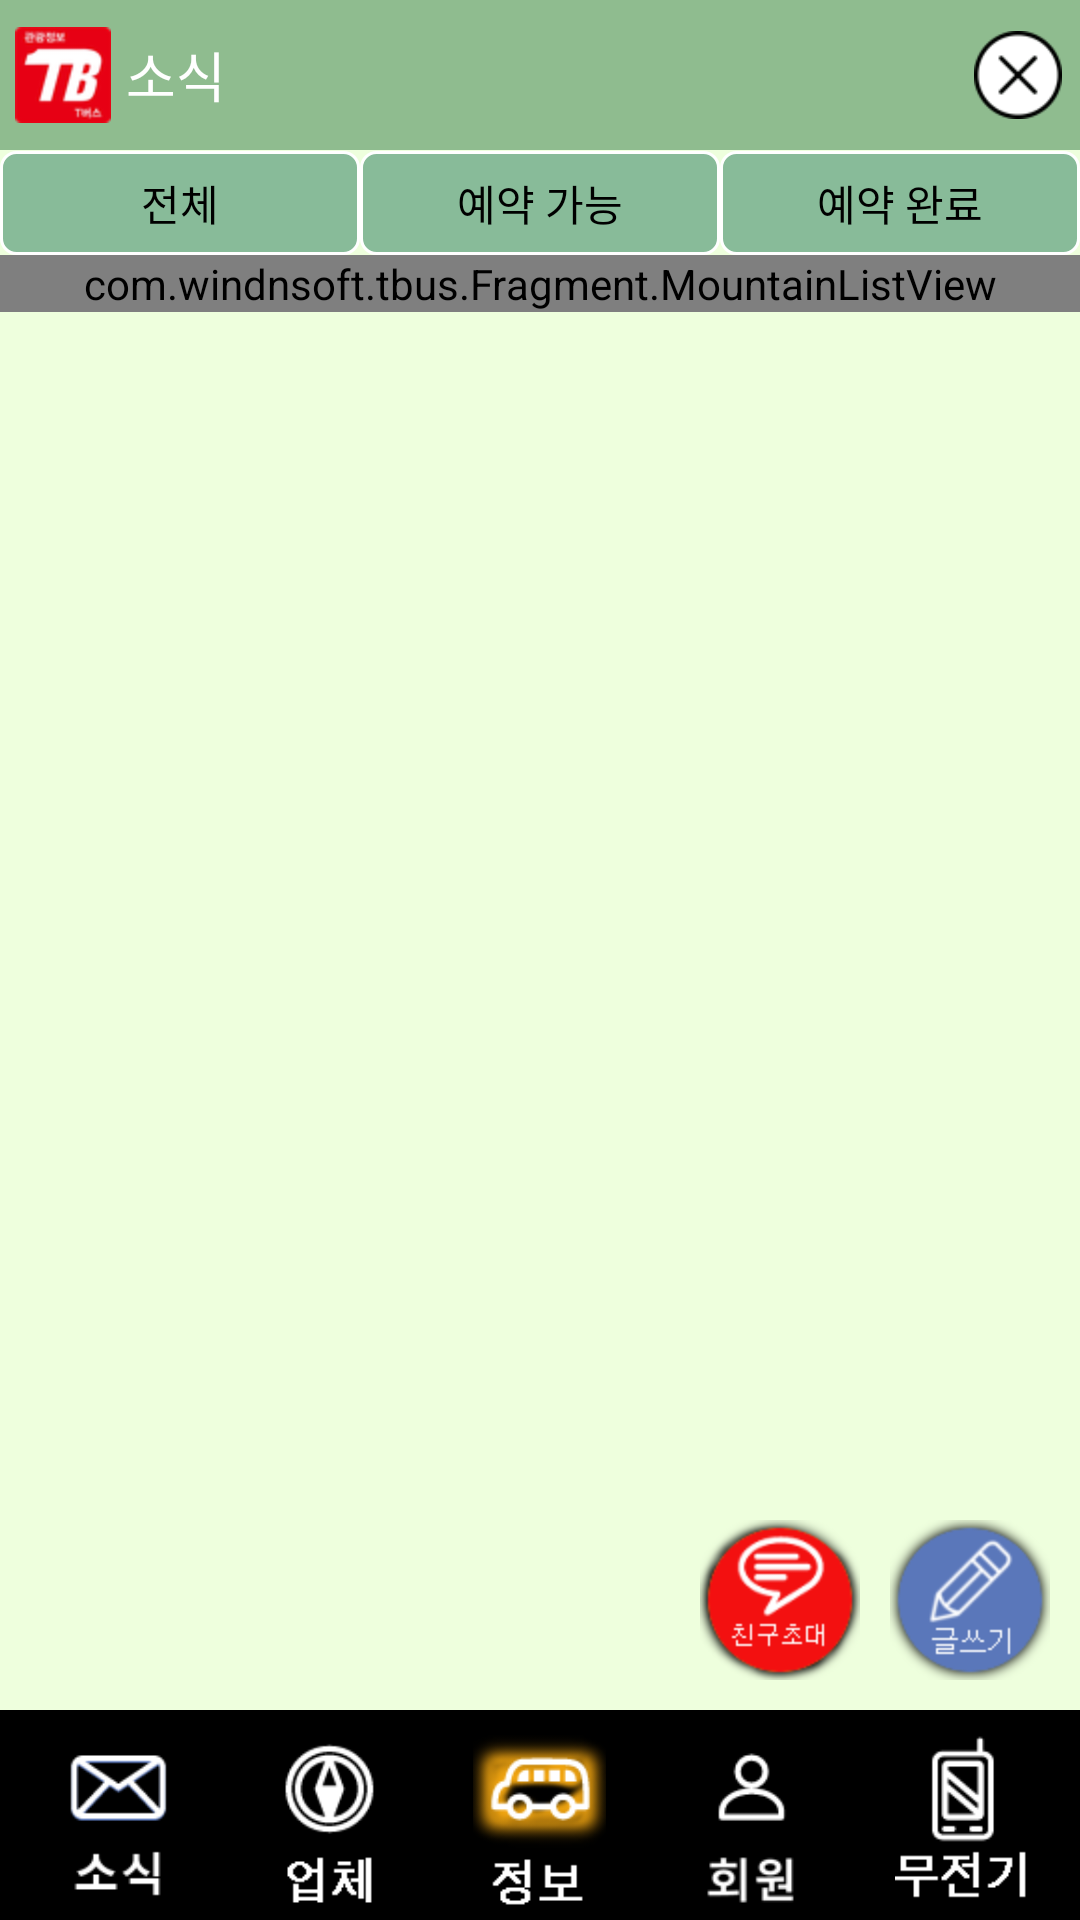

Produce the Android XML layout that renders to this screen, including the resource entries it uses.
<!-- AndroidManifest.xml: application theme AppTheme -->
<!-- res/layout/mountain_list_activity.xml -->
<?xml version="1.0" encoding="utf-8"?>
<RelativeLayout
    xmlns:android="http://schemas.android.com/apk/res/android"
    xmlns:app="http://schemas.android.com/apk/res-auto"
    xmlns:tools="http://schemas.android.com/tools"
    android:id="@+id/activity_main"
    android:layout_width="match_parent"
    android:layout_height="match_parent"
    android:background="#efd"

    tools:context="com.windnsoft.tbus.MainActivity">

    <LinearLayout
        android:layout_width="match_parent"
        android:layout_height="match_parent"
        android:orientation="vertical"
        >


        <LinearLayout
            android:id="@+id/layout_head"
            android:layout_width="match_parent"
            android:layout_height="50dp"
            android:background="@color/DarkSeaGreen"
            android:orientation="horizontal">

            <ImageView
                android:id="@+id/imageView9"
                android:layout_width="wrap_content"
                android:layout_height="match_parent"
                android:layout_margin="5dip"
                android:src="@drawable/ic_launcher_mdpi"
                />

            <TextView
                android:id="@+id/ilTitleTxt"
                android:layout_width="0dp"
                android:layout_height="match_parent"
                android:layout_weight="9"
                android:gravity="center_vertical"
                android:text="소식"
                android:textAppearance="?android:attr/textAppearanceMedium"

                android:textColor="@color/White"/>

            <ImageView
                android:id="@+id/topCloseBtn"
                android:layout_width="0dp"
                android:layout_height="match_parent"
                android:layout_marginRight="5dp"
                android:layout_weight="1"
                android:padding="1dp"
                android:src="@drawable/xbutton_black"
                />
        </LinearLayout>

        <LinearLayout
            android:id="@+id/layout_body"
            android:layout_width="match_parent"
            android:layout_height="0dp"
            android:layout_weight="1"
            android:orientation="vertical"
            >

            <com.windnsoft.tbus.Fragment.AdBannerSliderView
                android:id="@+id/advImg"
                android:visibility="gone"
                android:layout_width="match_parent"
                android:layout_height="wrap_content"
                android:background="@color/Black"
                />

            <LinearLayout
                android:layout_width="match_parent"
                android:orientation="horizontal"
                android:gravity="center"
                android:paddingTop="1px"
                android:layout_height="35dp">
                <TextView
                    android:id="@+id/mlBookAllBtn"
                    android:layout_width="0dp"
                    android:layout_height="match_parent"
                    android:layout_weight="1"
                    android:background="@drawable/prg_border_green_light"
                    android:gravity="center"
                    android:text="전체"
                    android:textAppearance="?android:attr/textAppearanceSmall"

                    android:textColor="@color/Black"/>
                <TextView
                    android:id="@+id/mlBookEnabledBtn"
                    android:layout_width="0dp"
                    android:layout_height="match_parent"
                    android:layout_weight="1"
                    android:background="@drawable/prg_border_green_light"
                    android:gravity="center"
                    android:text="예약 가능"
                    android:textAppearance="?android:attr/textAppearanceSmall"

                    android:textColor="@color/Black"/>
                <TextView
                android:id="@+id/mlBookDisabledBtn"
                android:layout_width="0dp"
                android:layout_height="match_parent"
                android:layout_weight="1"
                android:background="@drawable/prg_border_green_light"
                android:gravity="center"
                android:text="예약 완료"
                android:textAppearance="?android:attr/textAppearanceSmall"

                android:textColor="@color/Black"/>
            </LinearLayout>

            <RelativeLayout
                android:layout_width="match_parent"
                android:layout_height="0dp"
                android:layout_weight="1"
                android:clickable="false"
                android:gravity="right">

                <com.windnsoft.tbus.Fragment.MountainListView
                    android:id="@+id/mountainListView"
                    android:layout_width="match_parent"
                    android:layout_height="wrap_content">
                </com.windnsoft.tbus.Fragment.MountainListView>

                <LinearLayout
                    android:layout_width="match_parent"
                    android:layout_height="wrap_content"
                    android:layout_alignParentBottom="true"
                    android:gravity="right"
                    android:orientation="horizontal"
                    android:padding="5dp">

                    <ImageView
                        android:id="@+id/boardInviteBtn"
                        android:layout_width="wrap_content"
                        android:layout_height="wrap_content"
                        android:layout_margin="5dp"
                        android:src="@drawable/freind"/>

                    <ImageView
                        android:id="@+id/boardWriteBtn"
                        android:layout_width="wrap_content"
                        android:layout_height="wrap_content"
                        android:layout_margin="5dp"
                        android:clickable="true"
                        android:src="@drawable/write"/>
                </LinearLayout>


            </RelativeLayout>
        </LinearLayout>

        <LinearLayout
            android:id="@+id/layout_bottom"
            android:layout_width="match_parent"
            android:layout_height="70dp"
            android:background="@color/Black"
            android:orientation="horizontal"
            android:padding="4dp"
            >

            <ImageView
                android:id="@+id/bottomNewsBtn"
                android:layout_width="wrap_content"
                android:layout_height="match_parent"
                android:layout_weight="1"
                android:src="@drawable/news_off"
                />

            <ImageView
                android:id="@+id/bottomCompanyBtn"
                android:layout_width="wrap_content"
                android:layout_height="match_parent"
                android:layout_weight="1"
                android:src="@drawable/company_off"
                />

            <ImageView
                android:id="@+id/bottomInfoBtn"
                android:layout_width="wrap_content"
                android:layout_height="match_parent"
                android:layout_weight="1"
                android:src="@drawable/info_on"
                />
            <ImageView
                android:id="@+id/bottomMemberBtn"
                android:layout_width="wrap_content"
                android:layout_height="match_parent"
                android:layout_weight="1"
                android:src="@drawable/member_off"
                />

            <ImageView
                android:id="@+id/bottomTalkieBtn"
                android:layout_width="wrap_content"
                android:layout_height="match_parent"
                android:layout_weight="1"
                android:src="@drawable/walkietalkie_off"
                />
        </LinearLayout>
    </LinearLayout>

</RelativeLayout>
<!-- resources referenced by this layout -->
<resources>
  <color name="Black">#000000</color>
  <color name="DarkSeaGreen">#FF8FBC8F</color>
  <color name="White">#FFFFFFFF</color>
  <!-- drawable company_off: png bitmap (drawable-hdpi, 1241 bytes) -->
  <!-- drawable freind: png bitmap (drawable-hdpi, 5474 bytes) -->
  <!-- drawable ic_launcher_mdpi: png bitmap (drawable-hdpi, 3157 bytes) -->
  <!-- drawable info_on: png bitmap (drawable-hdpi, 4373 bytes) -->
  <!-- drawable member_off: png bitmap (drawable-hdpi, 2040 bytes) -->
  <!-- drawable news_off: png bitmap (drawable-hdpi, 4505 bytes) -->
  <!-- drawable prg_border_green_light (drawable) -->
  <?xml version="1.0" encoding="utf-8"?>
  <layer-list xmlns:android="http://schemas.android.com/apk/res/android">
      <item>
          <shape android:shape="rectangle" android:padding="5dp">
  
              <solid android:color="#8b9"/>
              <corners android:bottomRightRadius="5dp"
                       android:bottomLeftRadius="5dp"
                       android:topLeftRadius="5dp"
                       android:topRightRadius="5dp"/>
              <stroke android:width="1dp"
                      android:color="#fff"
                  />
  
          </shape>
      </item>
  
  </layer-list>
  <!-- drawable walkietalkie_off: png bitmap (drawable-hdpi, 1103 bytes) -->
  <!-- drawable write: png bitmap (drawable-hdpi, 5048 bytes) -->
  <!-- drawable xbutton_black: png bitmap (drawable-hdpi, 1165 bytes) -->
  <style name="AppTheme" parent="android:Theme.Light.NoTitleBar">
          
      </style>
</resources>
